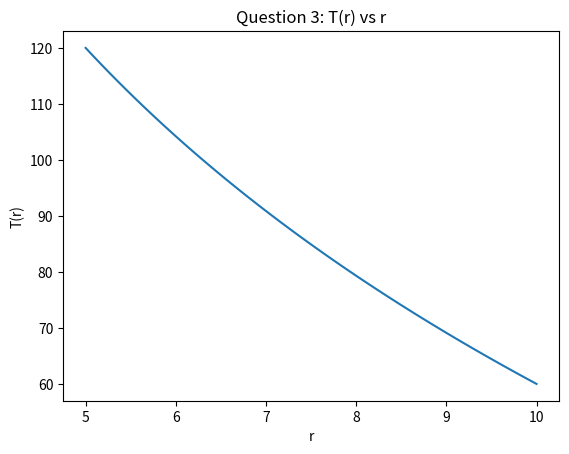

Generate this figure with matplotlib:
# Using the in-built solve_bvp function to solve a system of ODEs and graphing the solution

# Import relavent libraries and functions
import numpy as np
from scipy.integrate import solve_bvp
import matplotlib.pyplot as plt

# Intialize the boundry condition values
T_5 = 120
T_10 = 60
r_5 = 5
r_10 = 10

# Intialize the number of points for the solution
number_of_points = 100

# Define the function that is needed to solve
def odes(r, variables):
    [T, u] = variables
    dxdr = [u, (-(u/r))]
    return dxdr

# Define the function for evalulating residuals of the boundry conditions
def bc(T5, T10):
    BC1 = T5[0] - T_5
    BC2 = T10[0] - T_10
    return [BC1, BC2]

# Create the template of values to provide to the solve_bvp function
# The x_values are the inital mesh
x_values = np.linspace(r_5, r_10, number_of_points)
# The y-values are the inital guess for the function values at each x value
y_values = np.zeros((2,number_of_points))

# Using the in-built function to solve the system
sol = solve_bvp(odes, bc, x_values, y_values)

# Graphing the solution, in order to visualize it
plt.figure()
plt.plot(sol.x, sol.y[0])
plt.title("Question 3: T(r) vs r")
plt.xlabel("r")
plt.ylabel("T(r)")
plt.show()